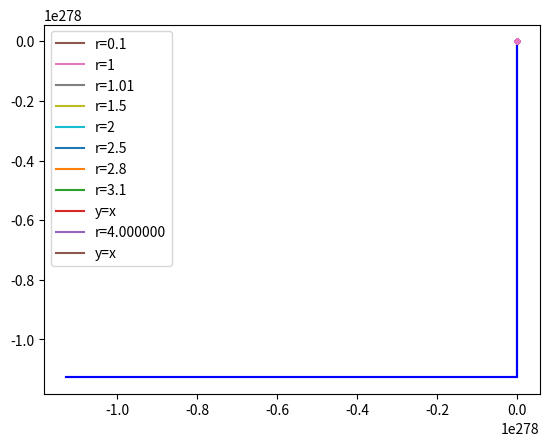
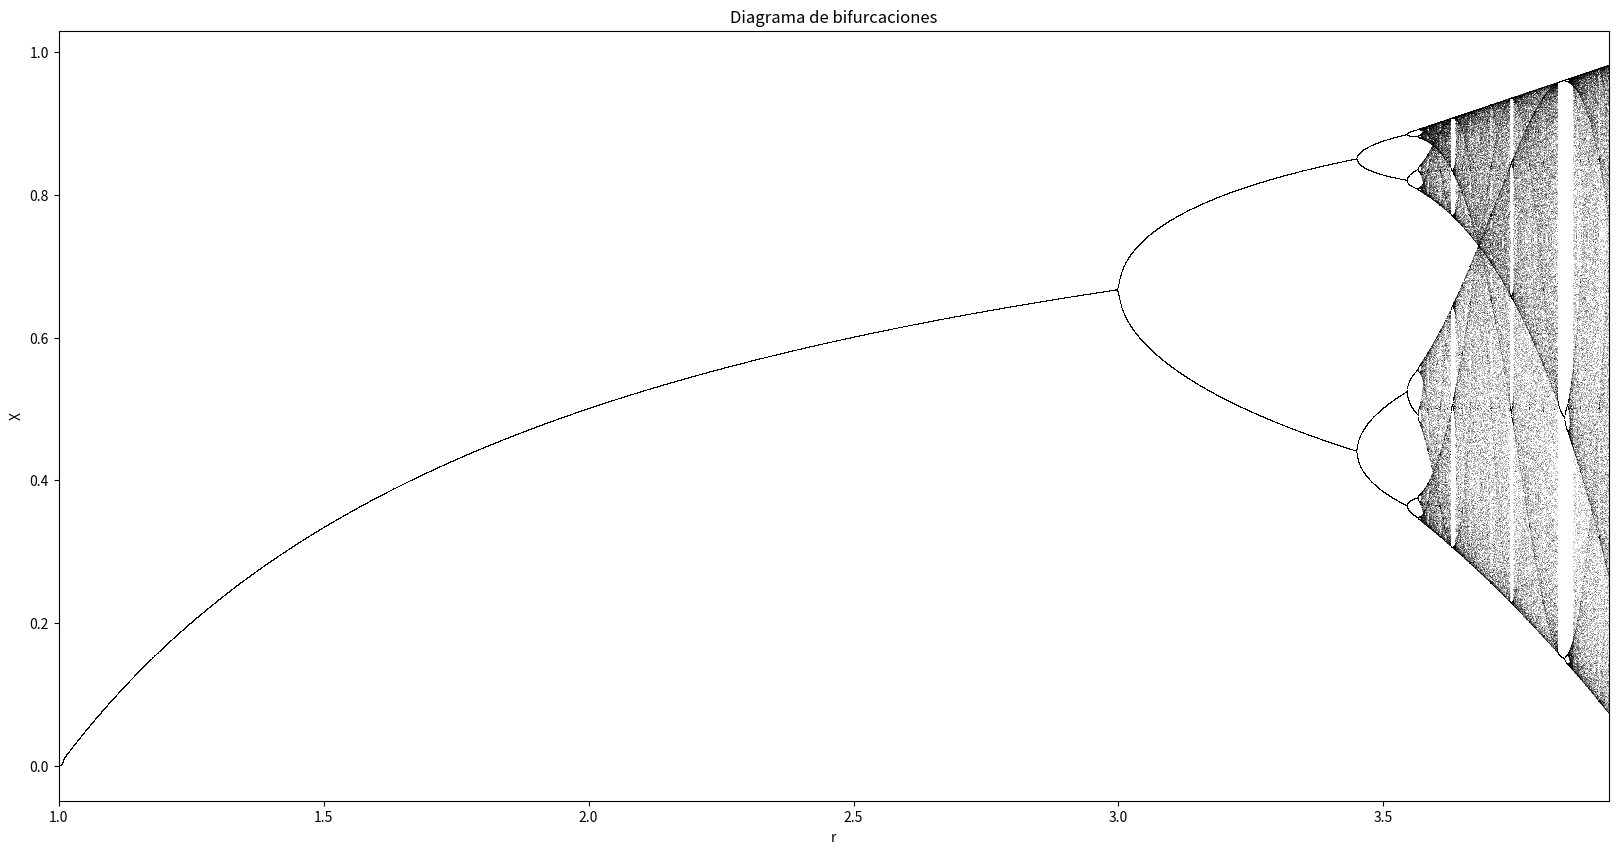

These charts were generated, in order, by the following Python code:
import numpy  as np
import matplotlib.pyplot as plt


def inicializa():
  global N,result
  result =[N]
def observa():
  global N,result
  result.append(N)
def actualiza():
  global N,result
  N=f(N)
def f(N):
  return N+r*N*(1-N)



r=3.5
N=0.1
inicializa()
for t in range(30):
  actualiza()
  observa()

result

T=np.linspace(0,1,len(result))

len(result)

plt.plot(T,result)

plt.plot(np.arange(0,1.1,0.1),f(np.arange(0,1.1,0.1)))
plt.plot(np.arange(0,1.1,0.1),np.arange(0,1.1,0.1))

Nmin, Nmax = 0, 1.4
plt.plot([Nmin, Nmax], [Nmin, Nmax], 'k')

rng = np.linspace(Nmin, Nmax, 101)
plt.plot(rng, [f(N) for N in rng], 'k')
horizontal = [result[0]]
vertical = [result[0]]
for N in result[1:]:
    horizontal.append(vertical[-1])
    vertical.append(N)
    horizontal.append(N)
    vertical.append(N)
plt.plot(horizontal, vertical, 'b')


r=3.1
plt.plot(np.arange(0,1.1,0.1),f(np.arange(0,1.1,0.1)))
plt.plot(np.arange(0,1.1,0.1),np.arange(0,1.1,0.1))

def inicializa():
  global N,result
  result =[N]
def observa():
  global N,result
  result.append(N)
def actualiza():
  global N,result
  N=f(N)
def f(N):
  return N+r*N*(1-N)


Nmin, Nmax = 0, 1.4
plt.plot([Nmin, Nmax], [Nmin, Nmax], 'k')

rng = np.linspace(Nmin, Nmax, 101)
plt.plot(rng, [f(N) for N in rng], 'k')
horizontal = [result[0]]
vertical = [result[0]]
for N in result[1:]:
    horizontal.append(vertical[-1])
    vertical.append(N)
    horizontal.append(N)
    vertical.append(N)
plt.plot(horizontal, vertical, 'b')


def F(r,x):
    return r*x*(1-x)

T=np.arange(0,1.01,0.01)
plt.plot(T,F(0.1,T),label='r=0.1')
plt.plot(T,F(1,T),label='r=1')
plt.plot(T,F(1.01,T),label='r=1.01')
plt.plot(T,F(1.5,T),label='r=1.5')
plt.plot(T,F(2,T),label='r=2')
plt.plot(T,F(2.5,T),label='r=2.5')
plt.plot(T,F(2.8,T),label='r=2.8')
plt.plot(T,F(3.1,T),label='r=3.1')
plt.plot(T,T,label='y=x')
plt.legend()

r=4.0
plt.plot(T,F(r,T),label='r=%1f'%r)
plt.plot(T,T,label='y=x')
xc=0.05
for i in range(1000):
    plt.plot([xc,xc],[xc,F(r,xc)], color='k', linestyle='--')
    plt.plot([F(r,xc),xc],[F(r,xc),F(r,xc)], color='k', linestyle='--')
    xc=F(r,xc)
plt.legend()

X0=[0.5]
for r in np.arange(2,4.01,0.1):
    X=[X0[0]]
    for i in range(100):
        X.append(F(r,X[-1]))
    plt.plot(X,'.')
    plt.show()

n = 10000
r = np.linspace(1, 3.925, n)
iterations = 1000
last = 100
x = 1e-5 * np.ones(n)
lyapunov = np.zeros(n)
fig,ax1  = plt.subplots(1, 1, figsize=(20, 10))
for i in range(iterations):
    x = F(r, x)
    lyapunov += np.log(abs(r - 2 * r * x))
    if i >= (iterations - last):
        ax1.plot(r, x, ',k', alpha=.25)
ax1.set_xlim(1., 3.925)
ax1.set_title('Diagrama de bifurcaciones')
plt.xlabel('r')
plt.ylabel('X')

